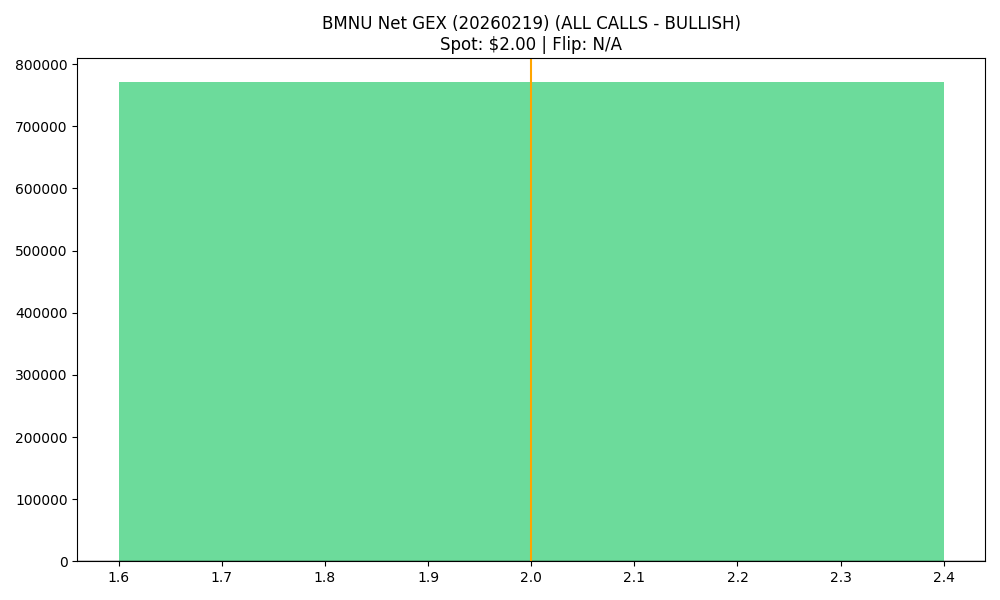

The table this chart was drawn from, first rows:
strike, call_gex, put_gex, call_dex, put_dex, net_greek_delta, net_gex
2.0, 1105118, 333897, 929230, -148257, 0.4264, 771220
